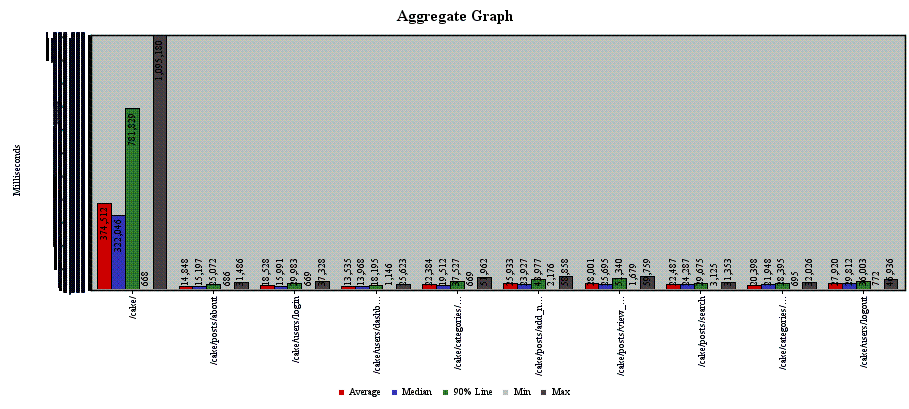

The file beside this chart, header and first rows:
sampler_label, aggregate_report_count, average, aggregate_report_min, aggregate_report_max, aggregate_report_stddev, aggregate_report_error%, aggregate_report_rate, aggregate_report_bandwidth, average_bytes
/cake/, 200, 374512, 668, 1095180, 321654, 0.0, 0.1793, 7.834, 44742
/cake/posts/about, 200, 14848, 686, 31486, 8641, 0.0, 0.1753, 1.464, 8549
/cake/users/login, 400, 18528, 669, 37328, 9385, 0.0, 0.3366, 0.9866, 3002
/cake/users/dashboard, 200, 13535, 1146, 25623, 4164, 0.0, 0.1675, 0.4087, 2498
/cake/categories/add_category, 600, 22384, 669, 51962, 10447, 0.0, 0.4898, 1.586, 3317
/cake/posts/add_new_post, 600, 25933, 2176, 58858, 12104, 0.0, 0.4872, 11.77, 24748
/cake/posts/view_post/1, 600, 28001, 1679, 59759, 12942, 0.0, 0.4934, 11.92, 24741
/cake/posts/search, 200, 22487, 3125, 31353, 6478, 0.0, 0.1718, 1.882, 11222
/cake/categories/view_category/1, 200, 20398, 695, 32026, 7022, 0.0, 0.1756, 1.635, 9534
/cake/users/logout, 200, 27920, 772, 46936, 9220, 0.0, 0.1778, 0.608, 3501
TOTAL, 3400, 43512, 668, 1095180, 114253, 0.0, 2.666, 37.44, 14380
